Run: headless pygame with SDL's dummy video driver; simulated clock (each Clock.tick advances the game by its frame time, no real sleeping); random seed 0; keys injected as events and as key.get_pressed() state; mouse plan: one left click at the window centre at the start of phase 2, then a move to the lower-right quarter at the start of phase 3.
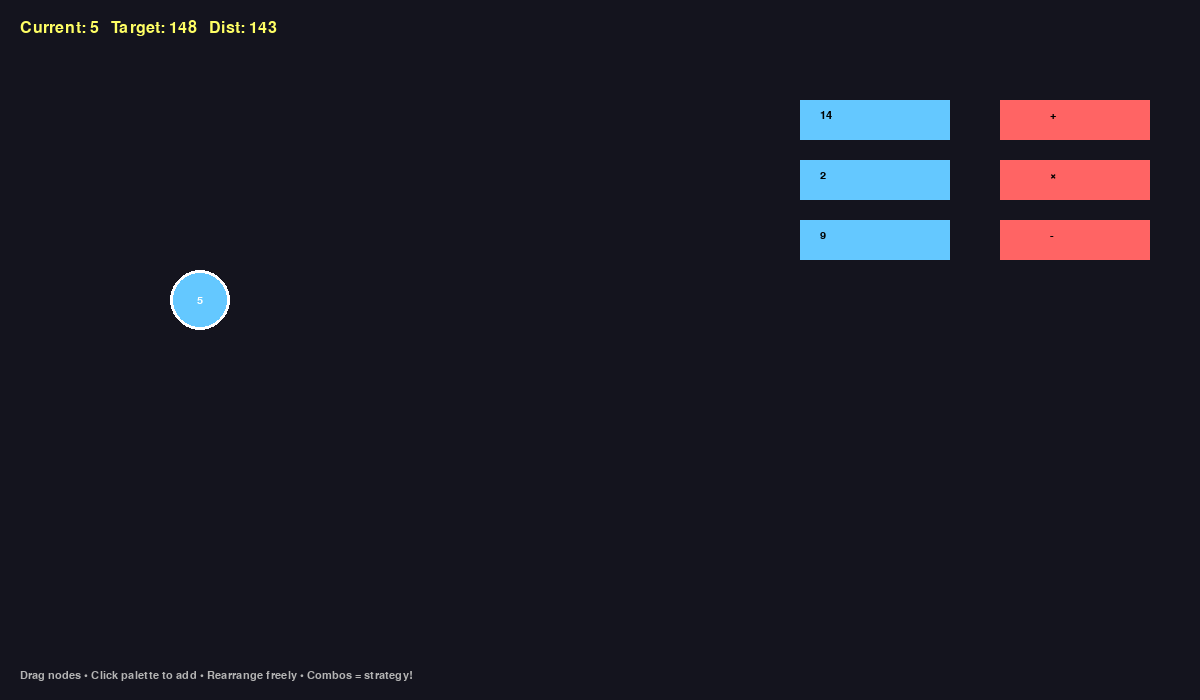
Frame 1 of 4 · flips 1–60 · no input
Frame 2 of 4 · flips 61–180 · clicked the window centre · tapped SPACE, RETURN · held RIGHT (→), D · screen unchanged from frame 1, image omitted
Frame 3 of 4 · flips 181–300 · moved the mouse to the lower-right quarter · held DOWN (↓), S · screen unchanged from frame 2, image omitted
Frame 4 of 4 · flips 301–420 · held LEFT (←), A, UP (↑), W · screen unchanged from frame 3, image omitted

The pygame program that drew these frames:

import pygame
import sys
import random
import math
from collections import defaultdict

pygame.init()
WIDTH, HEIGHT = 1200, 700
screen = pygame.display.set_mode((WIDTH, HEIGHT))
pygame.display.set_caption("Game #0 – Arithmetic Hypergraph Prototype")
font = pygame.font.SysFont("monospace", 24)
small_font = pygame.font.SysFont("monospace", 16)

class Node:
    def __init__(self, x, y, value, is_operator=False):
        self.x = x
        self.y = y
        self.value = value          # number or operator string e.g. "+", "×"
        self.is_operator = is_operator
        self.radius = 30
        self.color = (255, 100, 100) if is_operator else (100, 200, 255)
        self.connections = []       # list of (other_node, is_hyperedge)

    def draw(self):
        pygame.draw.circle(screen, self.color, (int(self.x), int(self.y)), self.radius)
        pygame.draw.circle(screen, (255,255,255), (int(self.x), int(self.y)), self.radius, 3)
        txt = small_font.render(str(self.value), True, (255,255,255))
        screen.blit(txt, (self.x - txt.get_width()//2, self.y - txt.get_height()//2))

    def distance(self, other):
        return math.hypot(self.x - other.x, self.y - other.y)

class Hypergraph:
    def __init__(self):
        self.nodes = []
        self.target = random.randint(50, 200)

    def add_node(self, node):
        self.nodes.append(node)

    def evaluate(self):
        # Very simple recursive evaluator for demo (assumes tree-like with one root)
        # Real version will use topological sort + hyperedge support
        if not self.nodes:
            return 0
        # For prototype we treat the last-added operator as root and connect greedily
        # (full graph parser comes in v0.2)
        try:
            # Dummy evaluation: sum all numbers then apply operators in order added
            nums = [n.value for n in self.nodes if not n.is_operator]
            ops = [n.value for n in self.nodes if n.is_operator]
            if not nums:
                return 0
            result = nums[0]
            for i, op in enumerate(ops):
                if i + 1 >= len(nums):
                    break
                if op == "+":
                    result += nums[i+1]
                elif op == "×":
                    result *= nums[i+1]
                elif op == "-":
                    result -= nums[i+1]
            return result
        except:
            return 0

    def draw(self):
        for node in self.nodes:
            node.draw()
        # Draw connections
        for i, node in enumerate(self.nodes):
            for j, other in enumerate(self.nodes):
                if i < j and node.distance(other) < 200:  # simple proximity hyperedge
                    pygame.draw.line(screen, (150,150,150), (node.x, node.y), (other.x, other.y), 4)

# --------------------- Simple AI (re-uses evaluation) ---------------------
def ai_best_move(graph, offered_numbers, offered_ops, depth=2):
    best_score = float('inf')
    best_choice = None
    for num in offered_numbers:
        for op in offered_ops:
            # Simulate adding
            test_graph = Hypergraph()
            test_graph.nodes = [n for n in graph.nodes]  # shallow copy
            n_node = Node(400, 300, num)
            op_node = Node(500, 300, op, True)
            test_graph.add_node(n_node)
            test_graph.add_node(op_node)
            score = abs(test_graph.evaluate() - graph.target)
            if score < best_score:
                best_score = score
                best_choice = (num, op)
    return best_choice

# --------------------- Main Game Loop ---------------------
def main():
    clock = pygame.time.Clock()
    graph = Hypergraph()
    # Seed
    graph.add_node(Node(200, 300, 5))

    offered_numbers = [random.randint(1, 20) for _ in range(3)]
    offered_ops = ["+", "×", "-"]
    selected = None
    dragging = None
    mode = "player"  # "player" or "ai"

    while True:
        screen.fill((20, 20, 30))

        for event in pygame.event.get():
            if event.type == pygame.QUIT:
                pygame.quit()
                sys.exit()

            if event.type == pygame.MOUSEBUTTONDOWN:
                mx, my = event.pos
                for node in graph.nodes:
                    if math.hypot(node.x - mx, node.y - my) < node.radius:
                        dragging = node
                        break
                # Click offered items
                for i, num in enumerate(offered_numbers):
                    if 800 < mx < 950 and 100 + i*60 < my < 140 + i*60:
                        selected = ("num", num)
                for i, op in enumerate(offered_ops):
                    if 1000 < mx < 1150 and 100 + i*60 < my < 140 + i*60:
                        selected = ("op", op)

            if event.type == pygame.MOUSEBUTTONUP:
                if dragging:
                    dragging = None
                if selected and event.button == 1:
                    mx, my = event.pos
                    if selected[0] == "num":
                        new_node = Node(mx, my, selected[1])
                    else:
                        new_node = Node(mx, my, selected[1], True)
                    graph.add_node(new_node)
                    selected = None
                    # AI turn demo
                    if random.random() < 0.3:  # occasional AI move
                        num, op = ai_best_move(graph, offered_numbers, offered_ops, depth=2)
                        ai_node = Node(600 + random.randint(-50,50), 400 + random.randint(-50,50), num)
                        op_node = Node(700 + random.randint(-50,50), 400 + random.randint(-50,50), op, True)
                        graph.add_node(ai_node)
                        graph.add_node(op_node)

        # Draw graph
        graph.draw()

        # Live evaluation
        val = graph.evaluate()
        dist = abs(val - graph.target)
        txt = font.render(f"Current: {val}   Target: {graph.target}   Dist: {dist}", True, (255,255,100))
        screen.blit(txt, (20, 20))

        # Offered palette
        for i, num in enumerate(offered_numbers):
            pygame.draw.rect(screen, (100,200,255), (800, 100 + i*60, 150, 40))
            txt = small_font.render(str(num), True, (0,0,0))
            screen.blit(txt, (820, 110 + i*60))
        for i, op in enumerate(offered_ops):
            pygame.draw.rect(screen, (255,100,100), (1000, 100 + i*60, 150, 40))
            txt = small_font.render(op, True, (0,0,0))
            screen.blit(txt, (1050, 110 + i*60))

        # Instructions
        help_txt = small_font.render("Drag nodes • Click palette to add • Rearrange freely • Combos = strategy!", True, (180,180,180))
        screen.blit(help_txt, (20, HEIGHT - 30))

        pygame.display.flip()
        clock.tick(60)

if __name__ == "__main__":
    main()
